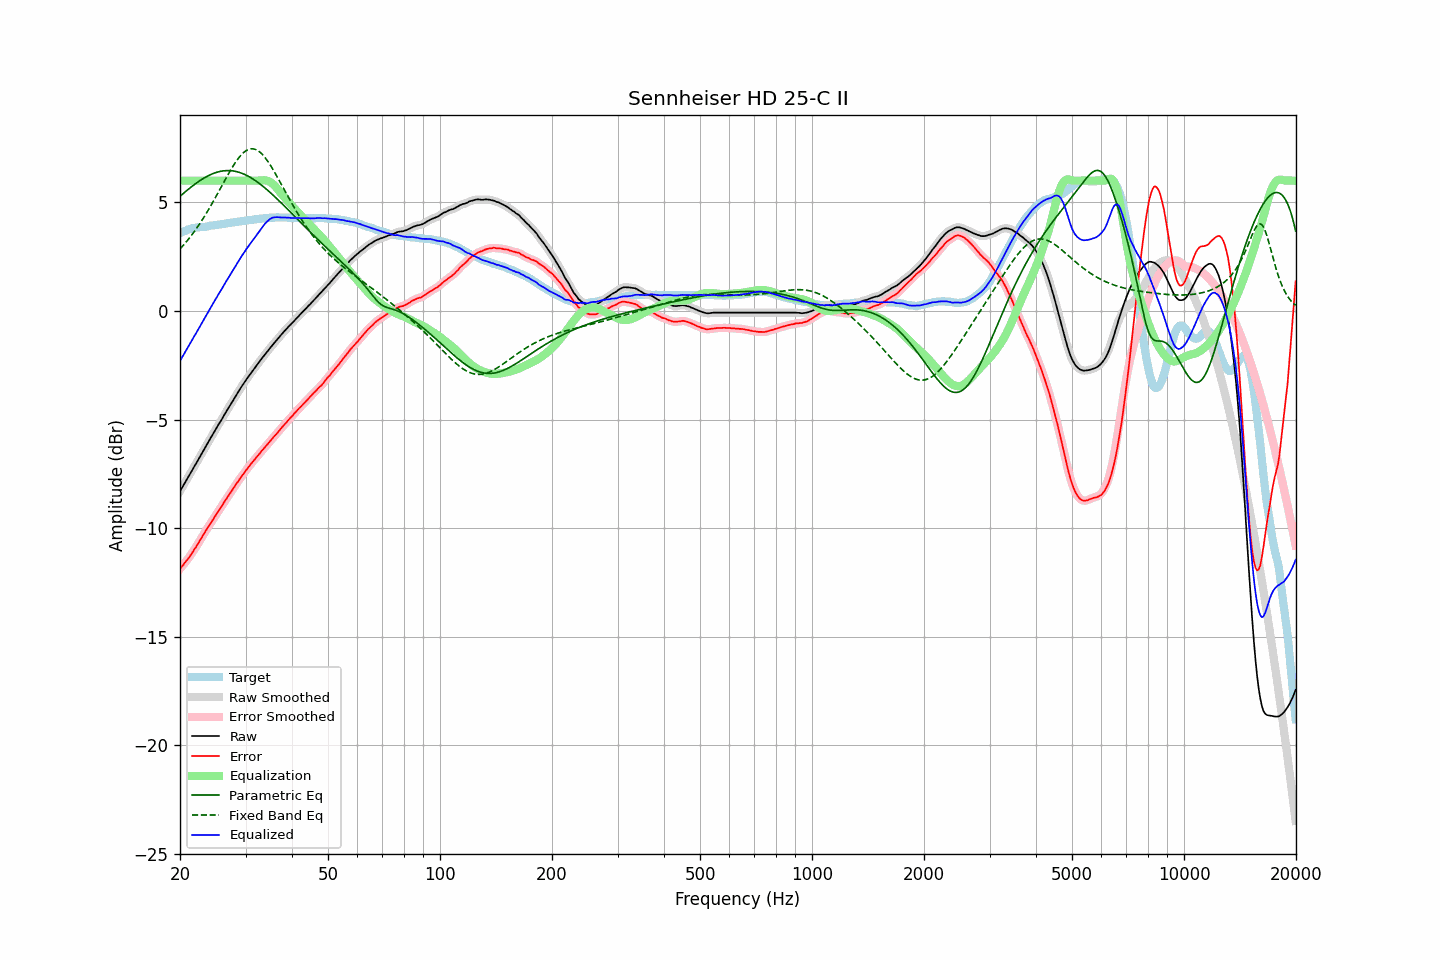

Source data for this figure (header and first rows):
frequency, raw, error, smoothed, error_smoothed, equalization, parametric_eq, fixed_band_eq, equalized_raw, equalized_smoothed, target
20.00, -8.30, -11.87, -8.30, -11.87, 6.00, 5.28, 2.85, -2.30, -2.30, 3.57
20.20, -8.17, -11.78, -8.17, -11.78, 6.00, 5.34, 2.93, -2.17, -2.17, 3.61
20.40, -8.04, -11.70, -8.04, -11.69, 6.00, 5.40, 3.01, -2.04, -2.04, 3.65
20.61, -7.92, -11.59, -7.92, -11.60, 6.00, 5.47, 3.10, -1.92, -1.92, 3.67
20.81, -7.79, -11.50, -7.79, -11.50, 6.00, 5.53, 3.19, -1.79, -1.79, 3.71
21.02, -7.67, -11.42, -7.66, -11.41, 6.00, 5.59, 3.28, -1.67, -1.66, 3.75
21.23, -7.54, -11.31, -7.54, -11.31, 6.00, 5.65, 3.37, -1.54, -1.54, 3.77
21.44, -7.40, -11.20, -7.41, -11.20, 6.00, 5.71, 3.47, -1.40, -1.41, 3.79
21.66, -7.28, -11.09, -7.28, -11.08, 6.00, 5.77, 3.56, -1.28, -1.28, 3.81
21.87, -7.14, -10.96, -7.15, -10.97, 6.00, 5.82, 3.66, -1.14, -1.15, 3.82
22.09, -7.02, -10.86, -7.02, -10.86, 6.00, 5.88, 3.77, -1.02, -1.02, 3.84
22.31, -6.89, -10.74, -6.89, -10.74, 6.00, 5.93, 3.87, -0.89, -0.89, 3.85
22.54, -6.77, -10.62, -6.77, -10.62, 6.00, 5.98, 3.98, -0.77, -0.77, 3.85
22.76, -6.64, -10.49, -6.64, -10.49, 6.00, 6.03, 4.10, -0.64, -0.64, 3.86
22.99, -6.51, -10.36, -6.51, -10.37, 6.00, 6.07, 4.21, -0.51, -0.51, 3.86
23.22, -6.38, -10.24, -6.38, -10.24, 6.00, 6.12, 4.33, -0.38, -0.38, 3.87
23.45, -6.25, -10.12, -6.25, -10.12, 6.00, 6.16, 4.45, -0.25, -0.25, 3.88
23.69, -6.12, -10.01, -6.12, -10.01, 6.00, 6.20, 4.57, -0.12, -0.12, 3.89
23.92, -5.98, -9.89, -5.99, -9.89, 6.00, 6.24, 4.69, 0.02, 0.01, 3.91
24.16, -5.86, -9.78, -5.86, -9.78, 6.00, 6.27, 4.82, 0.14, 0.14, 3.93
24.40, -5.73, -9.67, -5.73, -9.66, 6.00, 6.31, 4.95, 0.27, 0.27, 3.94
24.65, -5.61, -9.54, -5.61, -9.55, 6.00, 6.34, 5.08, 0.39, 0.39, 3.94
24.89, -5.47, -9.43, -5.48, -9.43, 6.00, 6.36, 5.21, 0.53, 0.52, 3.96
25.14, -5.35, -9.32, -5.35, -9.31, 6.00, 6.39, 5.35, 0.65, 0.65, 3.96
25.39, -5.22, -9.20, -5.23, -9.20, 6.00, 6.41, 5.48, 0.78, 0.77, 3.97
25.65, -5.11, -9.09, -5.11, -9.09, 6.00, 6.42, 5.62, 0.89, 0.89, 3.98
25.91, -4.99, -8.98, -4.98, -8.97, 6.00, 6.44, 5.75, 1.01, 1.02, 3.99
26.16, -4.85, -8.86, -4.86, -8.86, 6.00, 6.45, 5.89, 1.15, 1.14, 4.00
26.43, -4.73, -8.74, -4.73, -8.75, 6.00, 6.46, 6.03, 1.27, 1.27, 4.01
26.69, -4.61, -8.64, -4.60, -8.63, 6.00, 6.46, 6.16, 1.39, 1.40, 4.03
26.96, -4.48, -8.52, -4.48, -8.52, 6.00, 6.46, 6.29, 1.52, 1.52, 4.04
27.23, -4.36, -8.41, -4.36, -8.41, 6.00, 6.46, 6.42, 1.64, 1.64, 4.05
27.50, -4.24, -8.31, -4.24, -8.30, 6.00, 6.45, 6.55, 1.76, 1.76, 4.07
27.77, -4.11, -8.18, -4.12, -8.19, 6.00, 6.44, 6.67, 1.89, 1.88, 4.07
28.05, -4.00, -8.08, -4.00, -8.08, 6.00, 6.43, 6.78, 2.00, 2.00, 4.09
28.33, -3.88, -7.96, -3.88, -7.97, 6.00, 6.42, 6.89, 2.12, 2.12, 4.09
28.62, -3.76, -7.86, -3.76, -7.86, 6.00, 6.40, 6.99, 2.24, 2.24, 4.11
28.90, -3.64, -7.75, -3.64, -7.75, 6.00, 6.38, 7.09, 2.36, 2.36, 4.12
29.19, -3.52, -7.64, -3.52, -7.65, 6.00, 6.35, 7.18, 2.48, 2.48, 4.12
29.48, -3.41, -7.55, -3.40, -7.54, 6.00, 6.32, 7.25, 2.59, 2.60, 4.14
29.78, -3.30, -7.45, -3.29, -7.44, 6.00, 6.29, 7.32, 2.70, 2.71, 4.15
30.08, -3.18, -7.34, -3.18, -7.35, 6.00, 6.26, 7.37, 2.82, 2.82, 4.16
30.38, -3.08, -7.25, -3.08, -7.25, 6.00, 6.22, 7.41, 2.92, 2.92, 4.17
30.68, -2.98, -7.16, -2.97, -7.15, 6.00, 6.18, 7.44, 3.02, 3.03, 4.18
30.99, -2.87, -7.06, -2.87, -7.06, 6.00, 6.14, 7.46, 3.13, 3.13, 4.19
31.30, -2.77, -6.96, -2.77, -6.97, 6.00, 6.09, 7.46, 3.23, 3.23, 4.20
31.61, -2.67, -6.88, -2.67, -6.88, 6.00, 6.04, 7.45, 3.33, 3.33, 4.22
31.93, -2.57, -6.78, -2.57, -6.79, 6.00, 5.99, 7.43, 3.43, 3.43, 4.21
32.24, -2.47, -6.70, -2.47, -6.70, 6.00, 5.94, 7.40, 3.53, 3.53, 4.22
32.57, -2.38, -6.61, -2.37, -6.61, 6.00, 5.89, 7.35, 3.62, 3.63, 4.23
32.89, -2.28, -6.53, -2.28, -6.52, 6.01, 5.83, 7.29, 3.73, 3.73, 4.25
33.22, -2.18, -6.42, -2.18, -6.43, 6.01, 5.77, 7.22, 3.84, 3.84, 4.25
33.55, -2.09, -6.35, -2.08, -6.34, 6.02, 5.71, 7.14, 3.93, 3.93, 4.27
33.89, -1.99, -6.25, -1.99, -6.26, 6.01, 5.65, 7.05, 4.03, 4.02, 4.27
34.23, -1.90, -6.18, -1.90, -6.17, 6.00, 5.59, 6.95, 4.10, 4.10, 4.28
34.57, -1.81, -6.09, -1.80, -6.09, 5.98, 5.52, 6.85, 4.17, 4.17, 4.28
34.92, -1.71, -6.00, -1.71, -6.00, 5.94, 5.46, 6.73, 4.23, 4.23, 4.29
35.27, -1.62, -5.92, -1.62, -5.91, 5.89, 5.39, 6.62, 4.27, 4.27, 4.30
35.62, -1.53, -5.82, -1.53, -5.83, 5.83, 5.32, 6.49, 4.30, 4.30, 4.30
35.97, -1.45, -5.74, -1.44, -5.74, 5.76, 5.25, 6.37, 4.31, 4.31, 4.29
... 635 more rows
